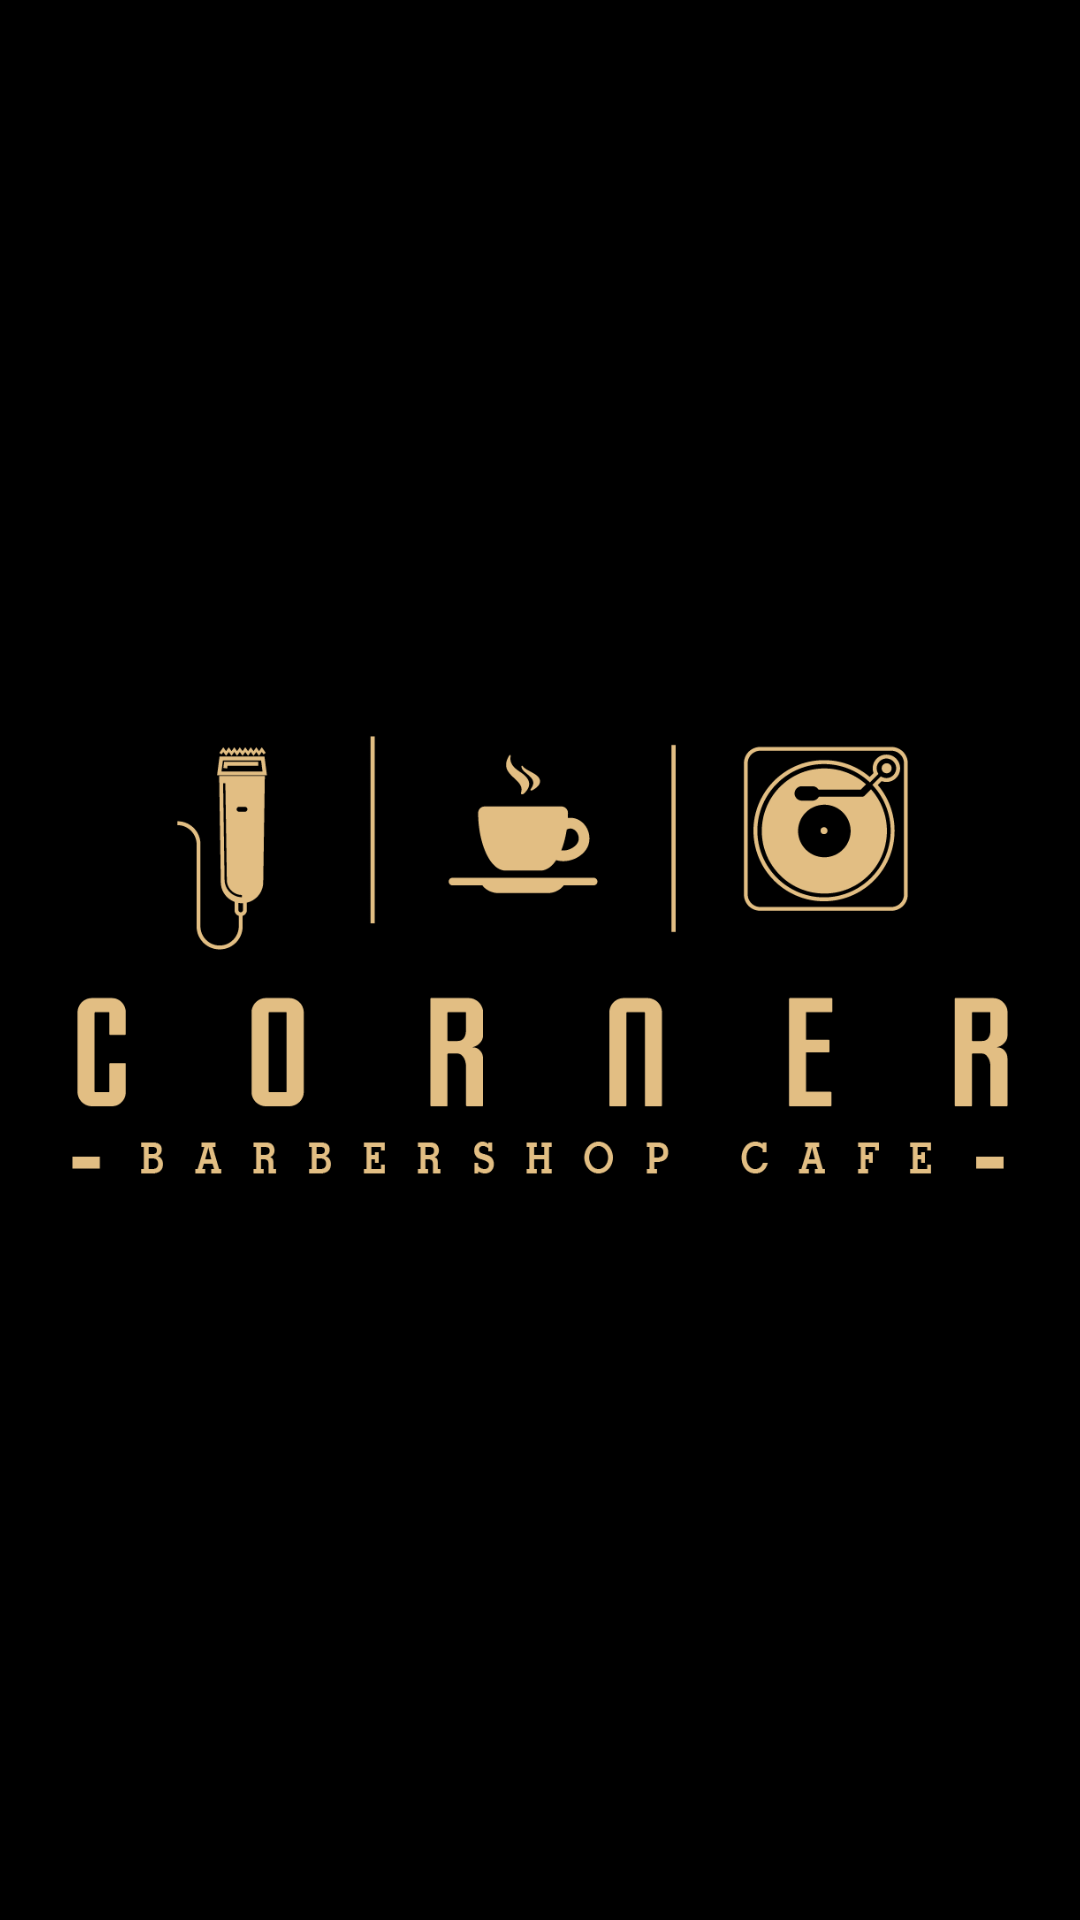

Produce the Android XML layout that renders to this screen, including the resource entries it uses.
<!-- AndroidManifest.xml: application theme AppTheme -->
<!-- res/layout/activity_splash.xml -->
<?xml version="1.0" encoding="utf-8"?>
<android.support.constraint.ConstraintLayout xmlns:android="http://schemas.android.com/apk/res/android"
    xmlns:app="http://schemas.android.com/apk/res-auto"
    xmlns:tools="http://schemas.android.com/tools"
    android:layout_width="match_parent"
    android:layout_height="match_parent"
    android:background="@android:color/black"
    tools:context=".ativities.SplashActivity">

    <ImageView
        android:id="@+id/imgLogoSplash"
        android:layout_width="0dp"
        android:layout_height="0dp"
        android:layout_marginStart="24dp"
        android:layout_marginTop="24dp"
        android:layout_marginEnd="24dp"
        android:layout_marginBottom="24dp"
        android:contentDescription="@string/desc_logo"
        android:src="@drawable/img_logo_completo_corner"
        app:layout_constraintBottom_toBottomOf="parent"
        app:layout_constraintEnd_toEndOf="parent"
        app:layout_constraintStart_toStartOf="parent"
        app:layout_constraintTop_toTopOf="parent" />
</android.support.constraint.ConstraintLayout>
<!-- resources referenced by this layout -->
<resources>
  <!-- drawable img_logo_completo_corner: png bitmap (drawable, 21130 bytes) -->
  <string name="desc_logo">Corner Logo</string>
  <style name="AppTheme" parent="Theme.AppCompat.NoActionBar">
  
          <item name="colorPrimary">@color/colorPrimary</item>
          <item name="colorPrimaryDark">@color/colorPrimaryDark</item>
          <item name="colorAccent">@color/colorAccent</item>
          <item name="android:windowBackground">@color/colorBackground</item>
          <item name="android:textColorHint">@android:color/black</item>
          <item name="colorControlNormal">@android:color/black</item>
          <item name="colorControlActivated">@android:color/black</item>
          <item name="colorControlHighlight">@android:color/black</item>
      </style>
  <color name="colorPrimary">#e9aaaaaa</color>
  <color name="colorPrimaryDark">#000000</color>
  <color name="colorAccent">#FFFFFF</color>
  <color name="colorBackground">#535353</color>
</resources>
